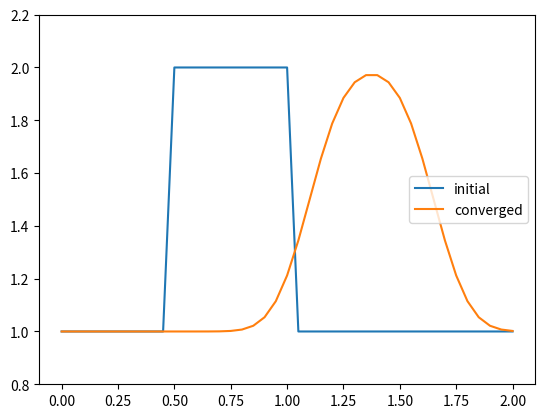

Write the Python code that produced this figure.
import numpy as np
import matplotlib.pylab as plt
import time
import sys
# try changing this number from 41 to 81 and Run All ... what happens?
nx = 41
dx = 2 / (nx - 1)
# nt is the number of timesteps we want to calculate
nt = 25
# dt is the amount of time each timestep covers (delta t)
dt = .025
# assume wavespeed of c = 1
c = 1


# 设置纵轴的上下限
plt.ylim(0.8, 2.2)


def fun(x1, x2):
    x = x1 - c * (dt / dx) * (x1 - x2)
    return x


u = np.ones(nx)
u[int(.5 / dx):int(1 / dx + 1)] = 2
plt.plot(np.linspace(0, 2, nx), u, label="initial")

for t in range(nt):
    un = u.copy()
    for i in range(1, nx):
        u[i] = fun(un[i], un[i-1])


plt.plot(np.linspace(0, 2, nx), u, label="converged")
plt.legend(loc='right')

plt.show()
